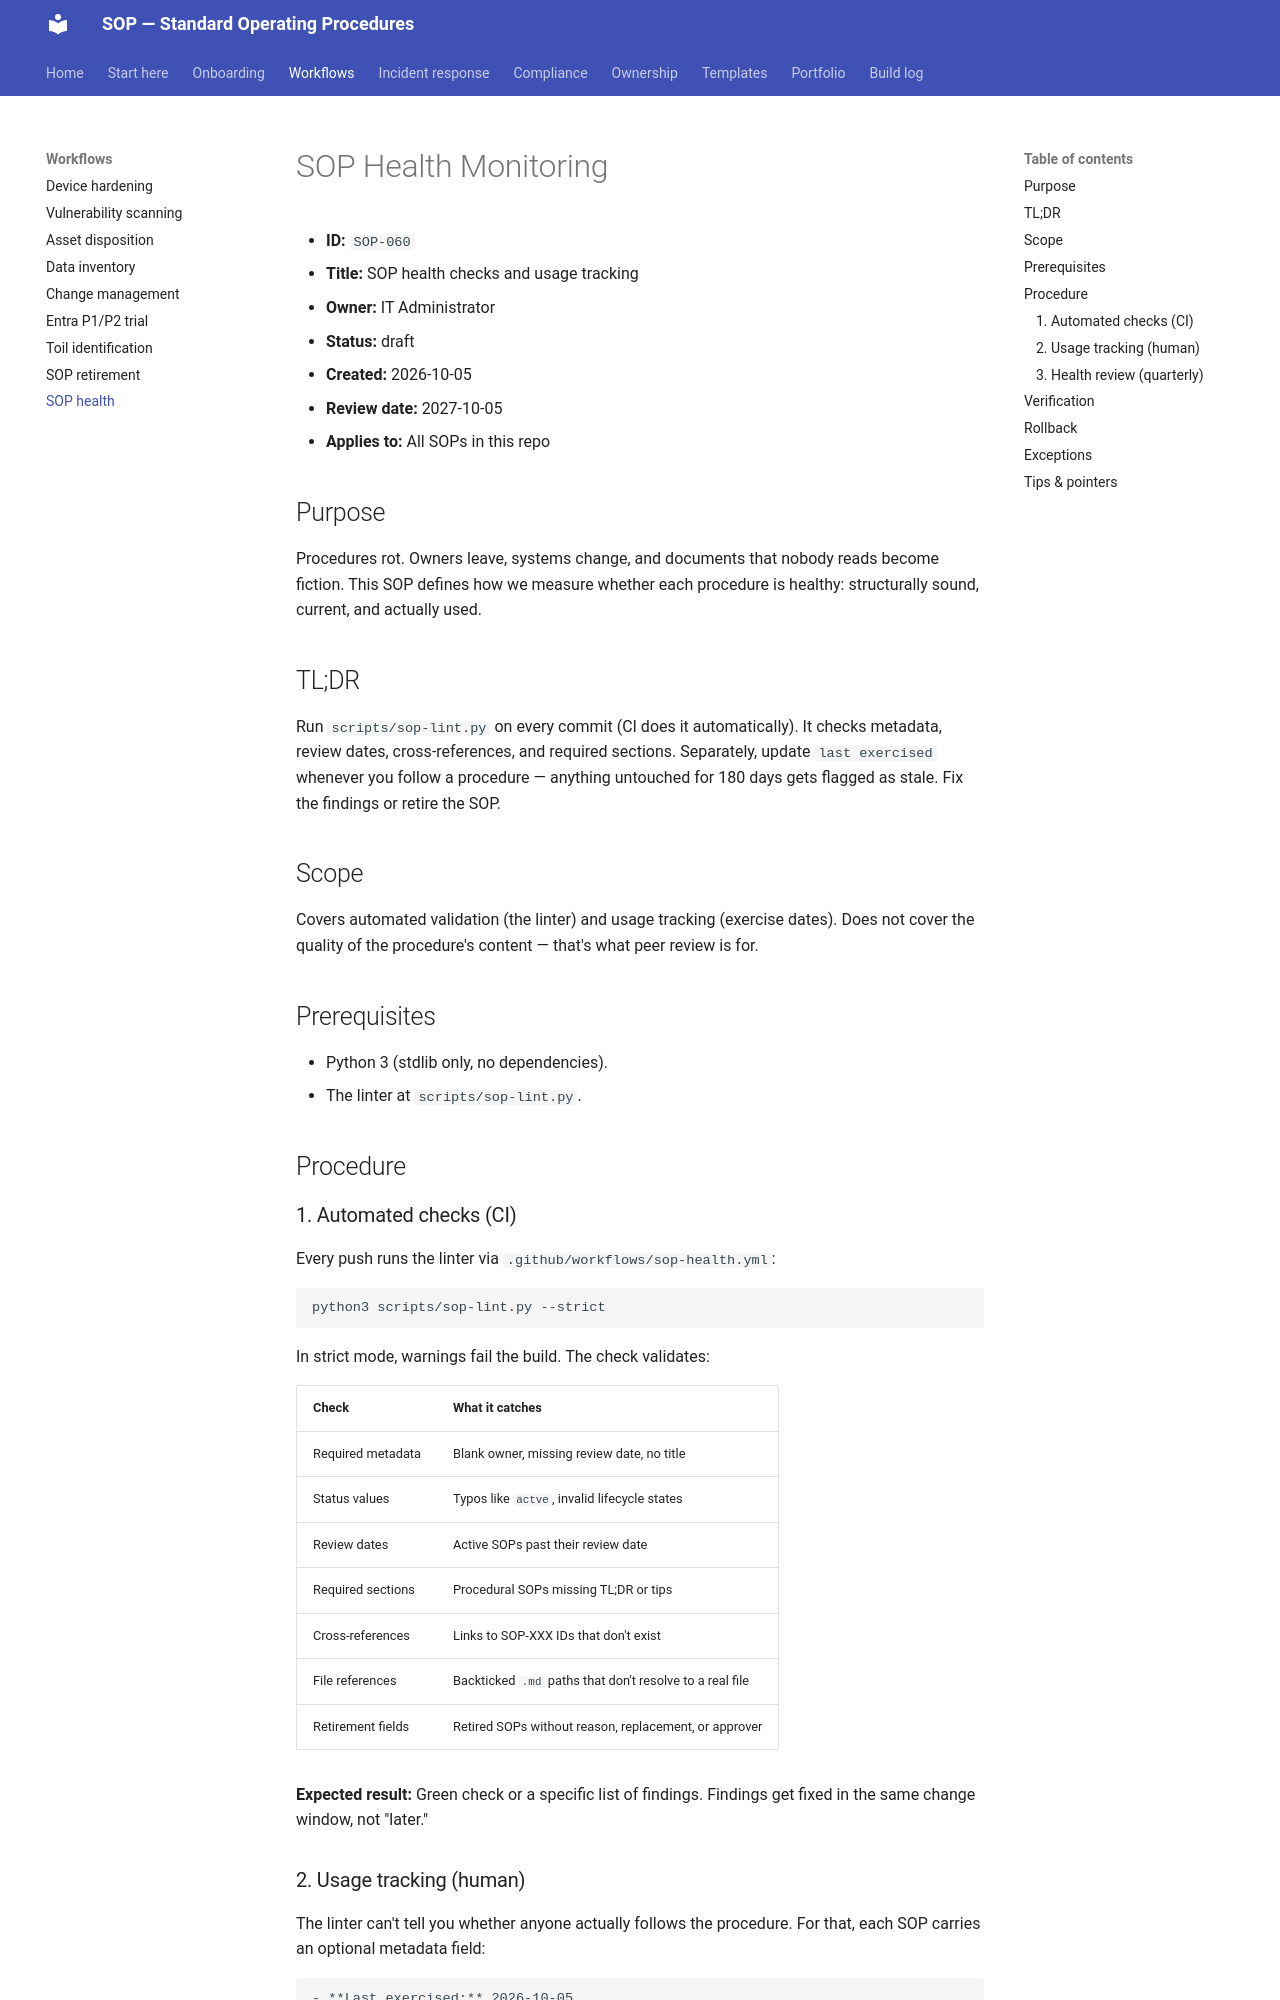

repository: PaulinoTech1/SOP- · page: workflows/sop-health/index.html · generator: mkdocs

# SOP Health Monitoring

- **ID:** `SOP-060`
- **Title:** SOP health checks and usage tracking
- **Owner:** IT Administrator
- **Status:** draft
- **Created:** 2026-10-05
- **Review date:** 2027-10-05
- **Applies to:** All SOPs in this repo

## Purpose

Procedures rot. Owners leave, systems change, and documents that nobody reads become fiction. This SOP defines how we measure whether each procedure is healthy: structurally sound, current, and actually used.

## TL;DR

Run `scripts/sop-lint.py` on every commit (CI does it automatically). It checks metadata, review dates, cross-references, and required sections. Separately, update `last exercised` whenever you follow a procedure — anything untouched for 180 days gets flagged as stale. Fix the findings or retire the SOP.

## Scope

Covers automated validation (the linter) and usage tracking (exercise dates). Does not cover the quality of the procedure's content — that's what peer review is for.

## Prerequisites

- Python 3 (stdlib only, no dependencies).
- The linter at `scripts/sop-lint.py`.

## Procedure

### 1. Automated checks (CI)

Every push runs the linter via `.github/workflows/sop-health.yml`:

```
python3 scripts/sop-lint.py --strict
```

In strict mode, warnings fail the build. The check validates:

| Check | What it catches |
|---|---|
| Required metadata | Blank owner, missing review date, no title |
| Status values | Typos like `actve`, invalid lifecycle states |
| Review dates | Active SOPs past their review date |
| Required sections | Procedural SOPs missing TL;DR or tips |
| Cross-references | Links to SOP-XXX IDs that don't exist |
| File references | Backticked `.md` paths that don't resolve to a real file |
| Retirement fields | Retired SOPs without reason, replacement, or approver |

**Expected result:** Green check or a specific list of findings. Findings get fixed in the same change window, not "later."
